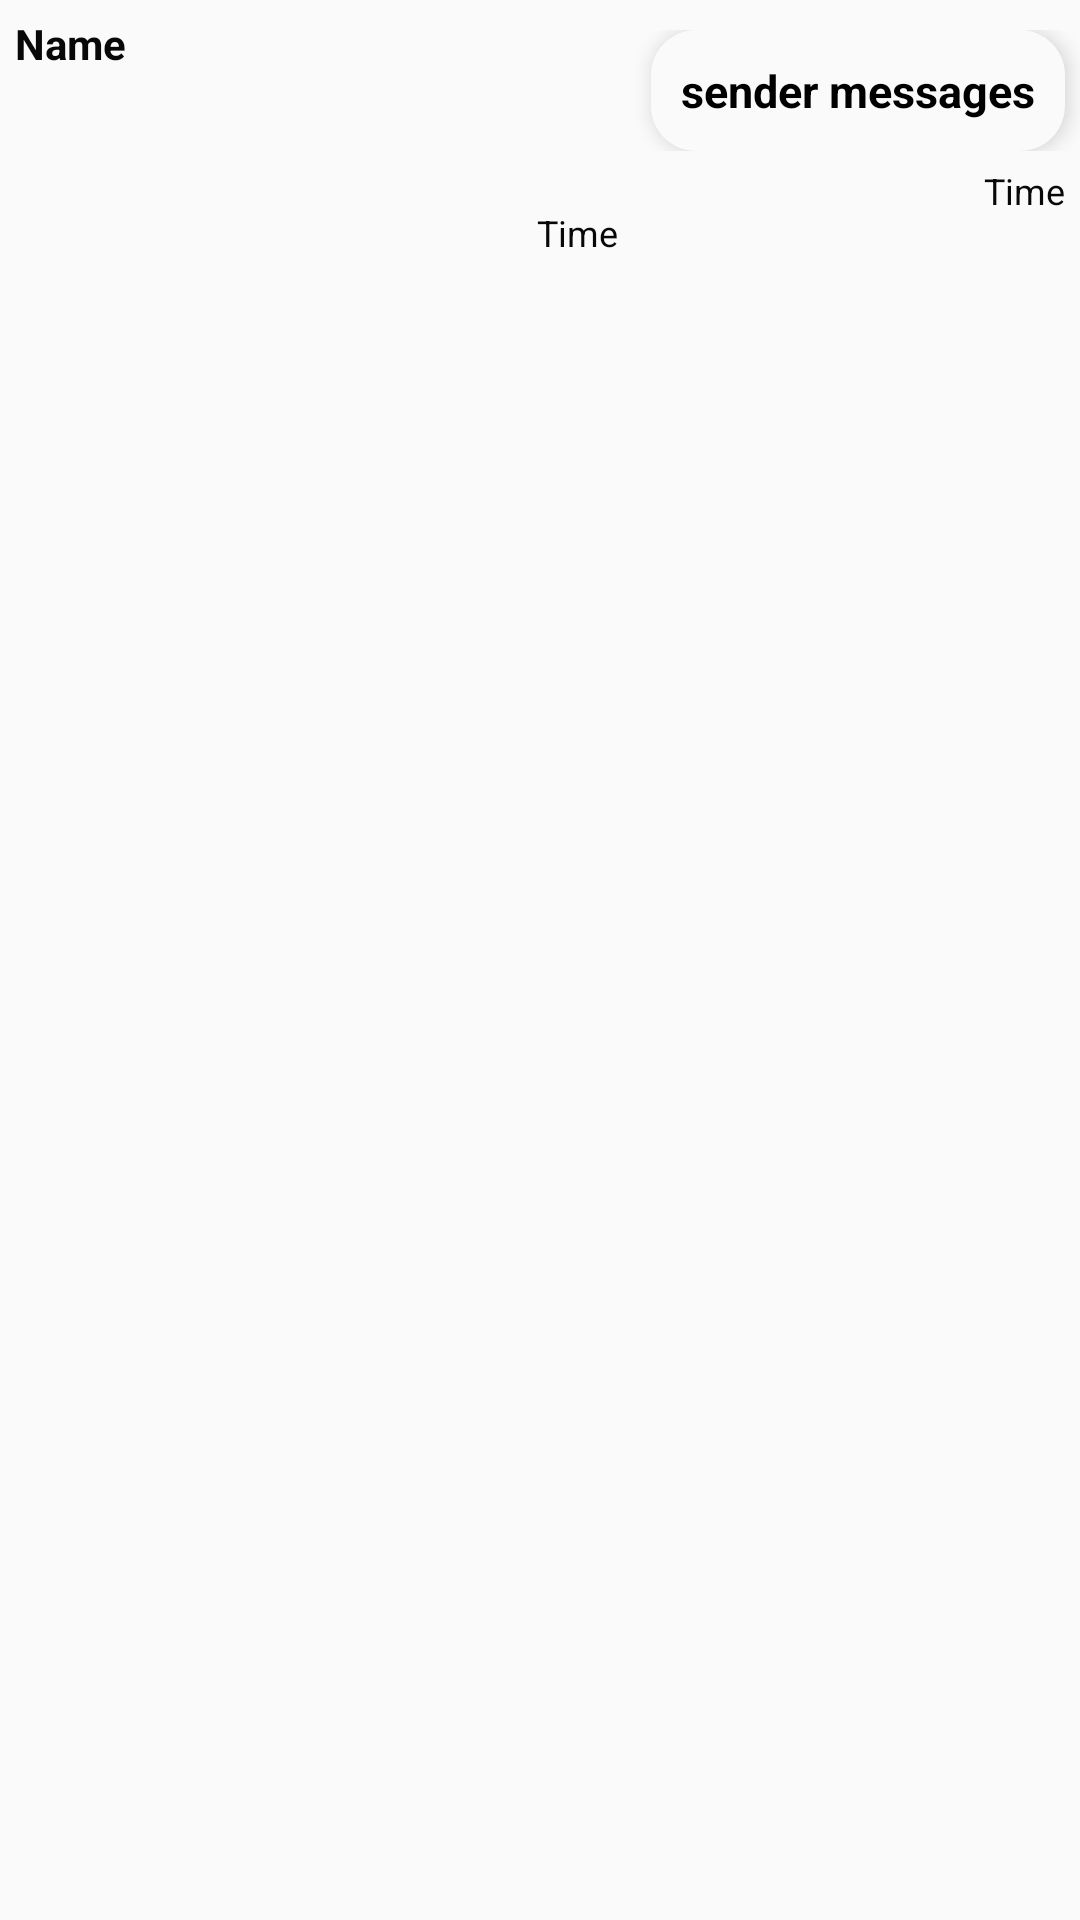

Write the Android layout XML for this screen, with the resource values it uses.
<!-- AndroidManifest.xml: application theme AppTheme.Launcher -->
<!-- res/layout/custom_group_messages_layout.xml -->
<?xml version="1.0" encoding="utf-8"?>
<RelativeLayout xmlns:android="http://schemas.android.com/apk/res/android"
    android:layout_width="match_parent"
    android:layout_height="wrap_content">
   

    <LinearLayout
        android:layout_width="wrap_content"
        android:layout_height="wrap_content"
        android:orientation="vertical"
       >

        <TextView
            android:layout_width="wrap_content"
            android:id="@+id/group_user_name"
            android:layout_height="wrap_content"
            android:text="Name"
            android:textColor="@color/colorPrimaryDark"
            android:layout_marginTop="5dp"
            android:layout_marginLeft="5dp"
            android:layout_alignParentTop="true"
            android:textSize="14sp"
            android:textStyle="bold"
            />
        <LinearLayout
            android:layout_width="wrap_content"
            android:layout_height="wrap_content"
            android:orientation="horizontal">
            <TextView
                android:id="@+id/group_message_text"
                android:layout_width="wrap_content"
                android:layout_height="wrap_content"
                android:layout_marginLeft="5dp"
                android:background="@drawable/receiver_msg_layout"
                android:elevation="4dp"
                android:padding="10dp"
                android:text="Messages of Receiver"
                android:textColor="@color/grayLight"
                android:textSize="15sp"
                android:textStyle="bold"/>
            <TextView
                android:layout_width="wrap_content"
                android:layout_height="wrap_content"
                android:text="0"
                android:layout_marginLeft="5dp"
                android:id="@+id/count_receiver"
                android:visibility="invisible"
                android:background="@drawable/receiver_msg_layout"
                android:elevation="4dp"
                android:padding="10dp"
                android:textColor="@color/colorAccent"/>


        </LinearLayout>


        <TextView
            android:id="@+id/group_time"
            android:layout_width="wrap_content"
            android:layout_height="wrap_content"
            android:layout_gravity="right"
            android:layout_marginTop="5dp"
            android:textSize="12sp"
            android:text="Time"
            android:textColor="@color/colorPrimaryDark" />
    </LinearLayout>

    <LinearLayout
        android:layout_width="wrap_content"
        android:layout_height="wrap_content"
        android:layout_marginTop="10dp"
        android:layout_alignParentTop="@+id/receiver_message_text"
        android:layout_alignParentEnd="true"
        android:orientation="vertical">

        <LinearLayout
            android:layout_width="wrap_content"
            android:layout_height="wrap_content">
            <TextView
                android:layout_width="wrap_content"
                android:layout_height="wrap_content"
                android:text="0"
                android:layout_marginLeft="5dp"
                android:layout_marginRight="5dp"
                android:id="@+id/count_sender"
                android:visibility="invisible"
                android:background="@drawable/receiver_msg_layout"
                android:elevation="4dp"
                android:padding="10dp"
                android:textColor="@color/colorAccent"/>
            <TextView
                android:id="@+id/sender_message_text"
                android:layout_width="wrap_content"
                android:layout_height="wrap_content"
                android:layout_marginRight="5dp"
                android:background="@drawable/sender_msg_layout"
                android:elevation="4dp"
                android:padding="10dp"
                android:text="sender messages"
                android:textColor="@color/colorPrimary"
                android:textSize="15sp"
                android:textStyle="bold"/>

        </LinearLayout>


        <TextView
            android:id="@+id/group_sender_time"
            android:layout_width="wrap_content"
            android:layout_height="wrap_content"
            android:layout_gravity="right"
            android:layout_marginTop="5dp"
            android:layout_marginRight="5dp"
            android:textSize="12sp"
            android:text="Time"
            android:textColor="@color/colorPrimaryDark" />
    </LinearLayout>


</RelativeLayout>
<!-- resources referenced by this layout -->
<resources>
  <color name="colorAccent">#34a74d</color>
  <color name="colorPrimary">#000000</color>
  <color name="colorPrimaryDark">#080808</color>
  <color name="grayLight">#fafafa</color>
  <!-- drawable profile: png bitmap (drawable, 2129 bytes) -->
  <!-- drawable sender_msg_layout (drawable) -->
  <?xml version="1.0" encoding="utf-8"?>
  <shape xmlns:android="http://schemas.android.com/apk/res/android">
      <solid android:color="@color/grayLight" />
      <corners android:radius="15dp" />
  </shape>
  <style name="AppTheme.Launcher" parent="Theme.AppCompat.Light.NoActionBar">
          
          <item name="colorPrimary">@color/colorPrimary</item>
          <item name="colorPrimaryDark">@color/colorPrimaryDark</item>
          <item name="colorAccent">@color/colorAccent</item>
          <item name="android:navigationBarColor">@color/colorPrimary</item>
      </style>
</resources>
